Image classification data set "RenalVision" (anaswaraku/RenalVision on GitHub). Class labels (4): cyst, normal, stone, tumor.

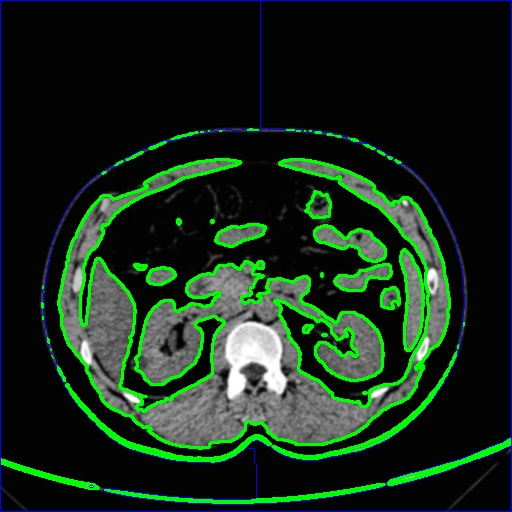
Label: cyst

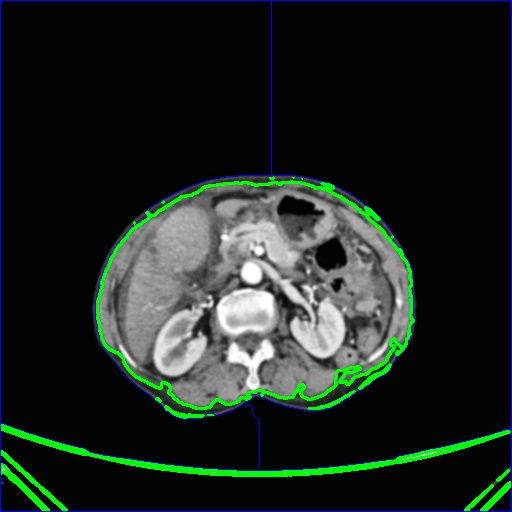
Label: normal

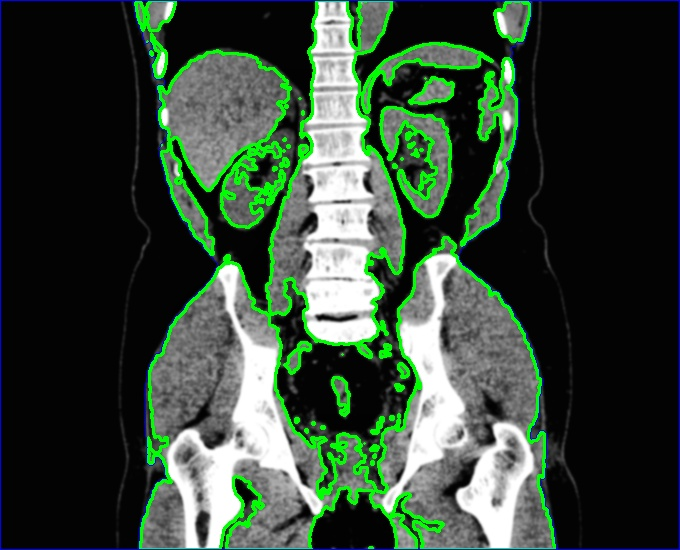
Label: cyst

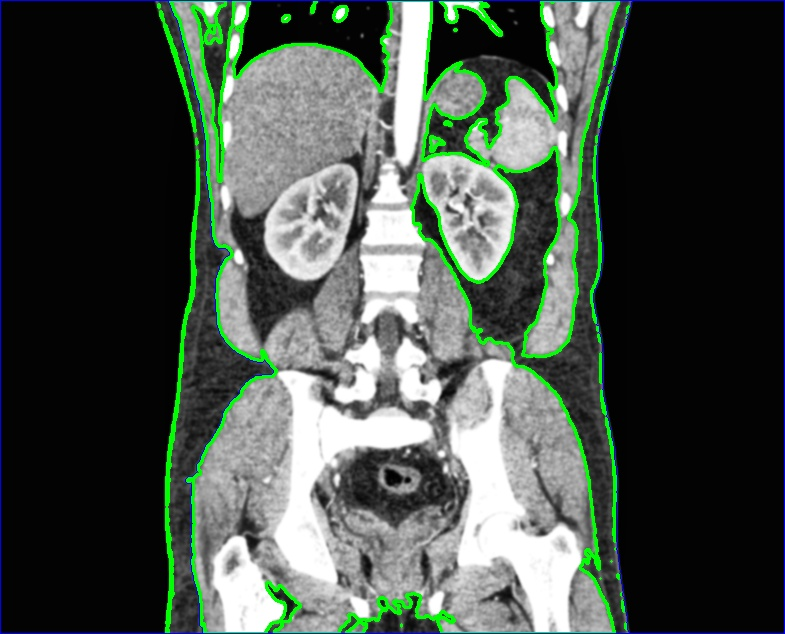
Label: normal

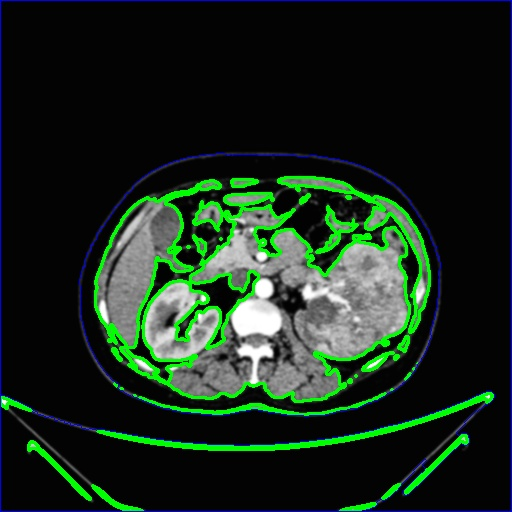
Label: tumor

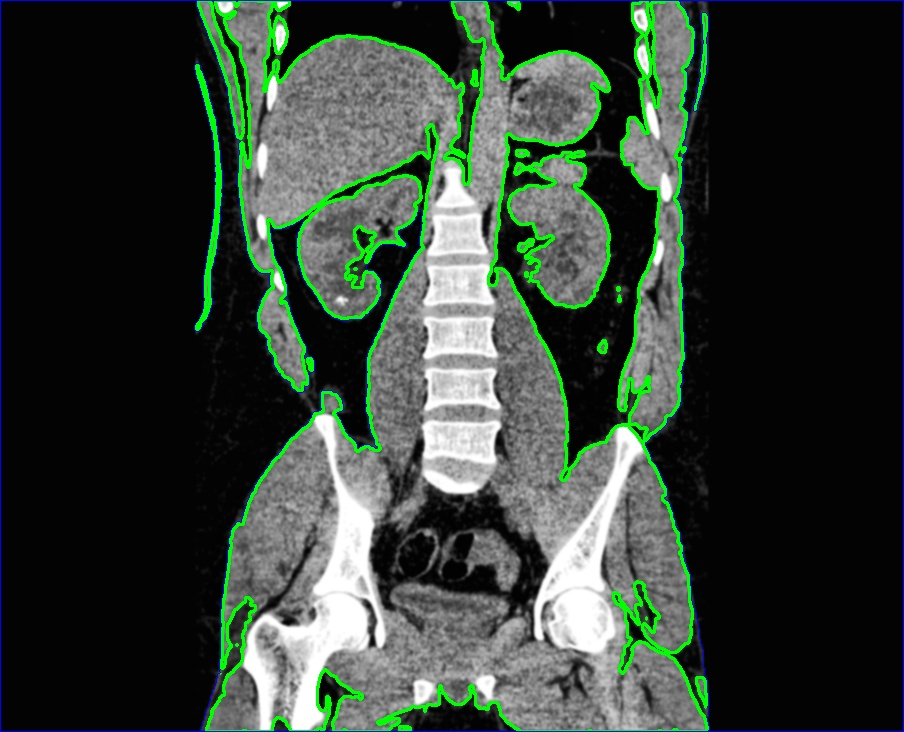
Label: stone
